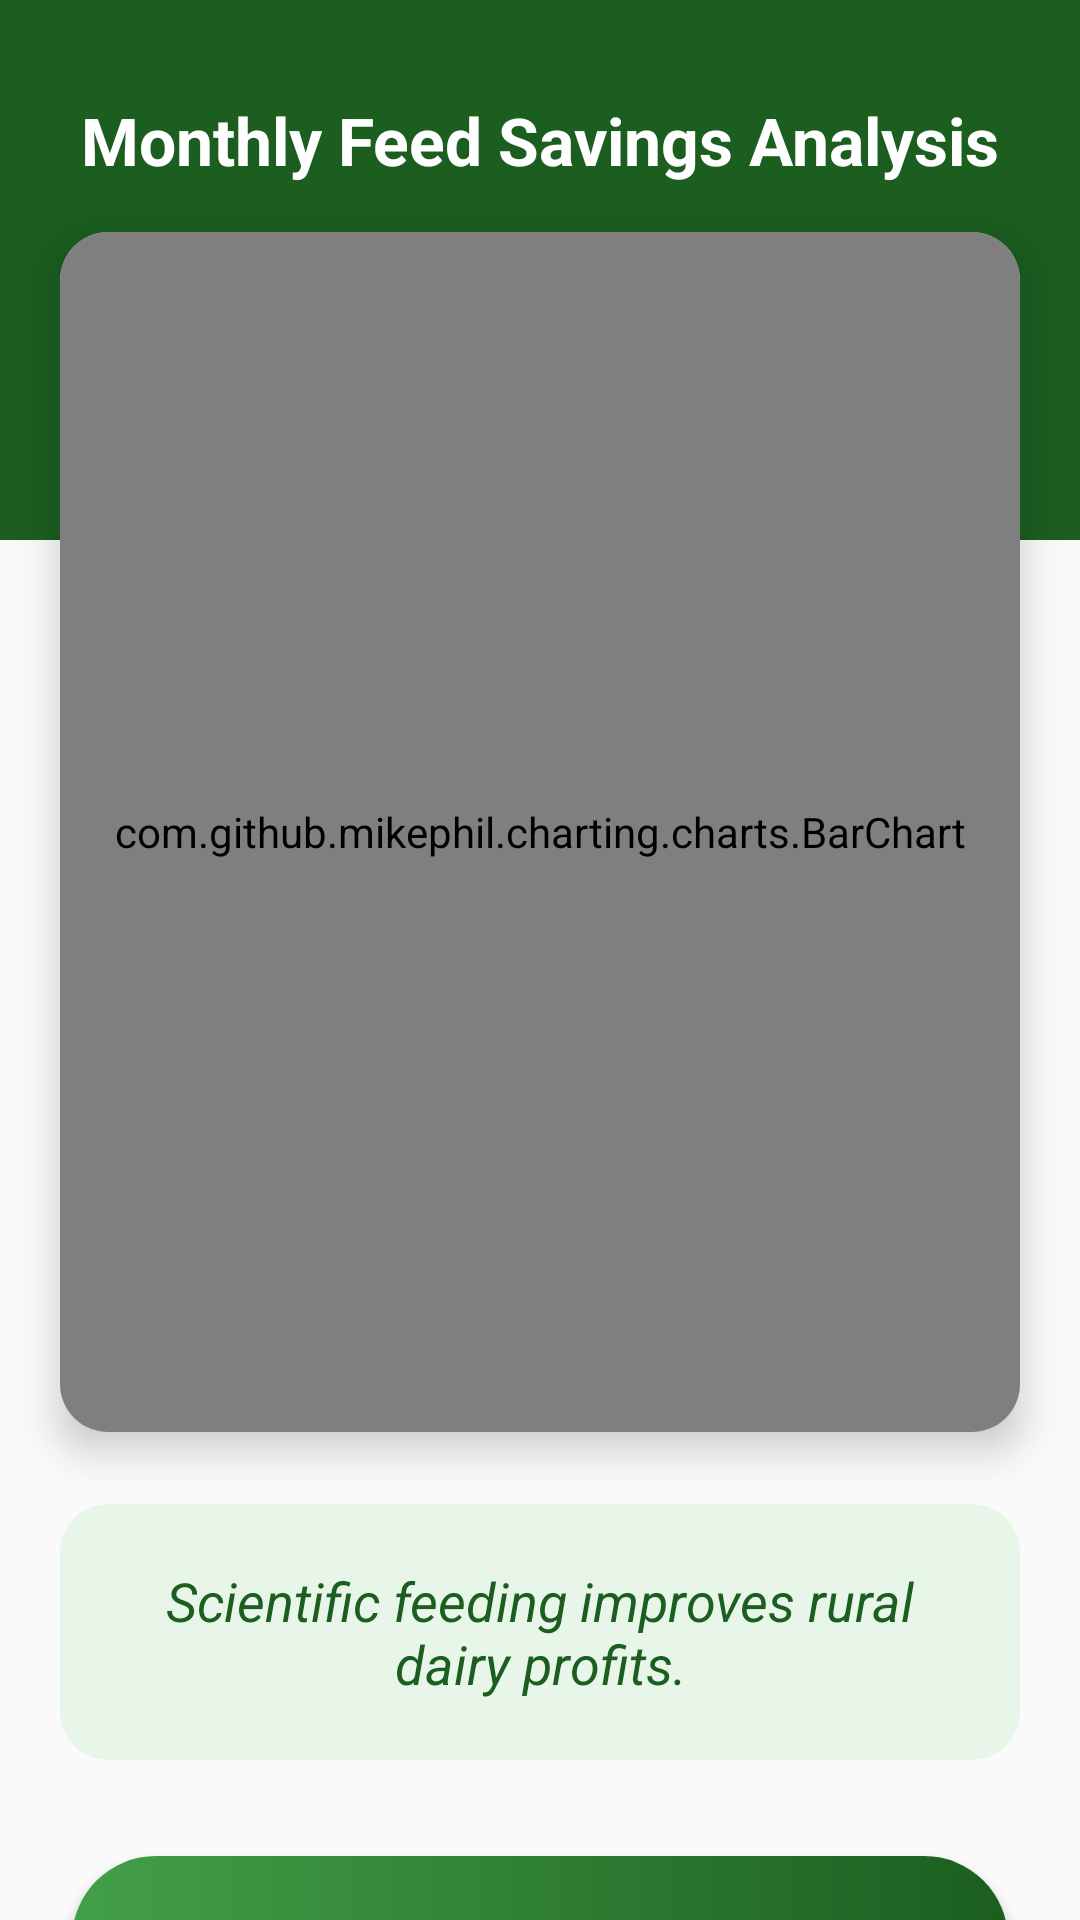

This screen was rendered from an Android layout file. Write that file and the resources it references.
<!-- AndroidManifest.xml: application theme Theme.PashuAhar -->
<!-- res/layout/activity_savings_chart.xml -->
<?xml version="1.0" encoding="utf-8"?>
<androidx.core.widget.NestedScrollView xmlns:android="http://schemas.android.com/apk/res/android"
    xmlns:app="http://schemas.android.com/apk/res-auto"
    android:layout_width="match_parent"
    android:layout_height="match_parent"
    android:background="@color/backgroundWhite"
    android:id="@+id/savings_chart_main">

    <androidx.constraintlayout.widget.ConstraintLayout
        android:layout_width="match_parent"
        android:layout_height="wrap_content"
        android:paddingBottom="32dp">

        
        <View
            android:id="@+id/chartHeaderBg"
            android:layout_width="match_parent"
            android:layout_height="180dp"
            android:background="@color/primaryDarkGreen"
            app:layout_constraintTop_toTopOf="parent" />

        <TextView
            android:id="@+id/tvChartTitle"
            android:layout_width="wrap_content"
            android:layout_height="wrap_content"
            android:layout_marginTop="32dp"
            android:text="@string/chart_title"
            android:textColor="@color/white"
            android:textSize="22sp"
            android:textStyle="bold"
            app:layout_constraintEnd_toEndOf="parent"
            app:layout_constraintStart_toStartOf="parent"
            app:layout_constraintTop_toTopOf="parent" />

        
        <com.google.android.material.card.MaterialCardView
            android:id="@+id/chartCard"
            android:layout_width="match_parent"
            android:layout_height="400dp"
            android:layout_marginHorizontal="20dp"
            android:layout_marginTop="16dp"
            app:cardCornerRadius="16dp"
            app:cardElevation="8dp"
            app:layout_constraintTop_toBottomOf="@id/tvChartTitle">

            <com.github.mikephil.charting.charts.BarChart
                android:id="@+id/barChart"
                android:layout_width="match_parent"
                android:layout_height="match_parent"
                android:padding="16dp" />

        </com.google.android.material.card.MaterialCardView>

        
        <com.google.android.material.card.MaterialCardView
            android:id="@+id/motivationCard"
            android:layout_width="match_parent"
            android:layout_height="wrap_content"
            android:layout_marginHorizontal="20dp"
            android:layout_marginTop="24dp"
            app:cardBackgroundColor="@color/primaryLightGreen"
            app:cardCornerRadius="16dp"
            app:layout_constraintTop_toBottomOf="@id/chartCard">

            <TextView
                android:layout_width="match_parent"
                android:layout_height="wrap_content"
                android:padding="20dp"
                android:text="@string/chart_motivation_msg"
                android:textColor="@color/primaryDarkGreen"
                android:textSize="18sp"
                android:textStyle="italic"
                android:gravity="center" />
        </com.google.android.material.card.MaterialCardView>

        <androidx.appcompat.widget.AppCompatButton
            android:id="@+id/btnChartBack"
            android:layout_width="match_parent"
            android:layout_height="56dp"
            android:layout_marginHorizontal="24dp"
            android:layout_marginTop="32dp"
            android:background="@drawable/btn_gradient"
            android:text="@string/back_to_main"
            android:textAllCaps="false"
            android:textColor="@color/white"
            android:textSize="18sp"
            android:textStyle="bold"
            app:layout_constraintTop_toBottomOf="@id/motivationCard" />

    </androidx.constraintlayout.widget.ConstraintLayout>
</androidx.core.widget.NestedScrollView>
<!-- resources referenced by this layout -->
<resources>
  <color name="backgroundWhite">#FAFAFA</color>
  <color name="primaryDarkGreen">#1B5E20</color>
  <color name="primaryLightGreen">#E8F5E9</color>
  <color name="white">#FFFFFFFF</color>
  <!-- drawable btn_gradient (drawable) -->
  <?xml version="1.0" encoding="utf-8"?>
  <shape xmlns:android="http://schemas.android.com/apk/res/android">
      <gradient
          android:startColor="@color/gradientStart"
          android:endColor="@color/gradientEnd"
          android:angle="0"/>
      <corners android:radius="28dp"/>
  </shape>
  <string name="back_to_main">Back to Home</string>
  <string name="chart_motivation_msg">Scientific feeding improves rural dairy profits.</string>
  <string name="chart_title">Monthly Feed Savings Analysis</string>
  <style name="Theme.PashuAhar" parent="Base.Theme.PashuAhar" />
  <color name="gradientStart">#43A047</color>
  <color name="gradientEnd">#1B5E20</color>
  <style name="Base.Theme.PashuAhar" parent="Theme.MaterialComponents.DayNight.NoActionBar">
          
          <item name="colorPrimary">@color/primaryGreen</item>
          <item name="colorPrimaryVariant">@color/primaryDarkGreen</item>
          <item name="colorOnPrimary">@color/white</item>
          
          <item name="colorSecondary">@color/accentBrown</item>
          <item name="colorSecondaryVariant">@color/accentBrown</item>
          <item name="colorOnSecondary">@color/white</item>
          
          <item name="android:statusBarColor">?attr/colorPrimaryVariant</item>
  
          
          <item name="android:windowBackground">@color/backgroundWhite</item>
      </style>
  <color name="primaryGreen">#2E7D32</color>
  <color name="accentBrown">#8D6E63</color>
</resources>
